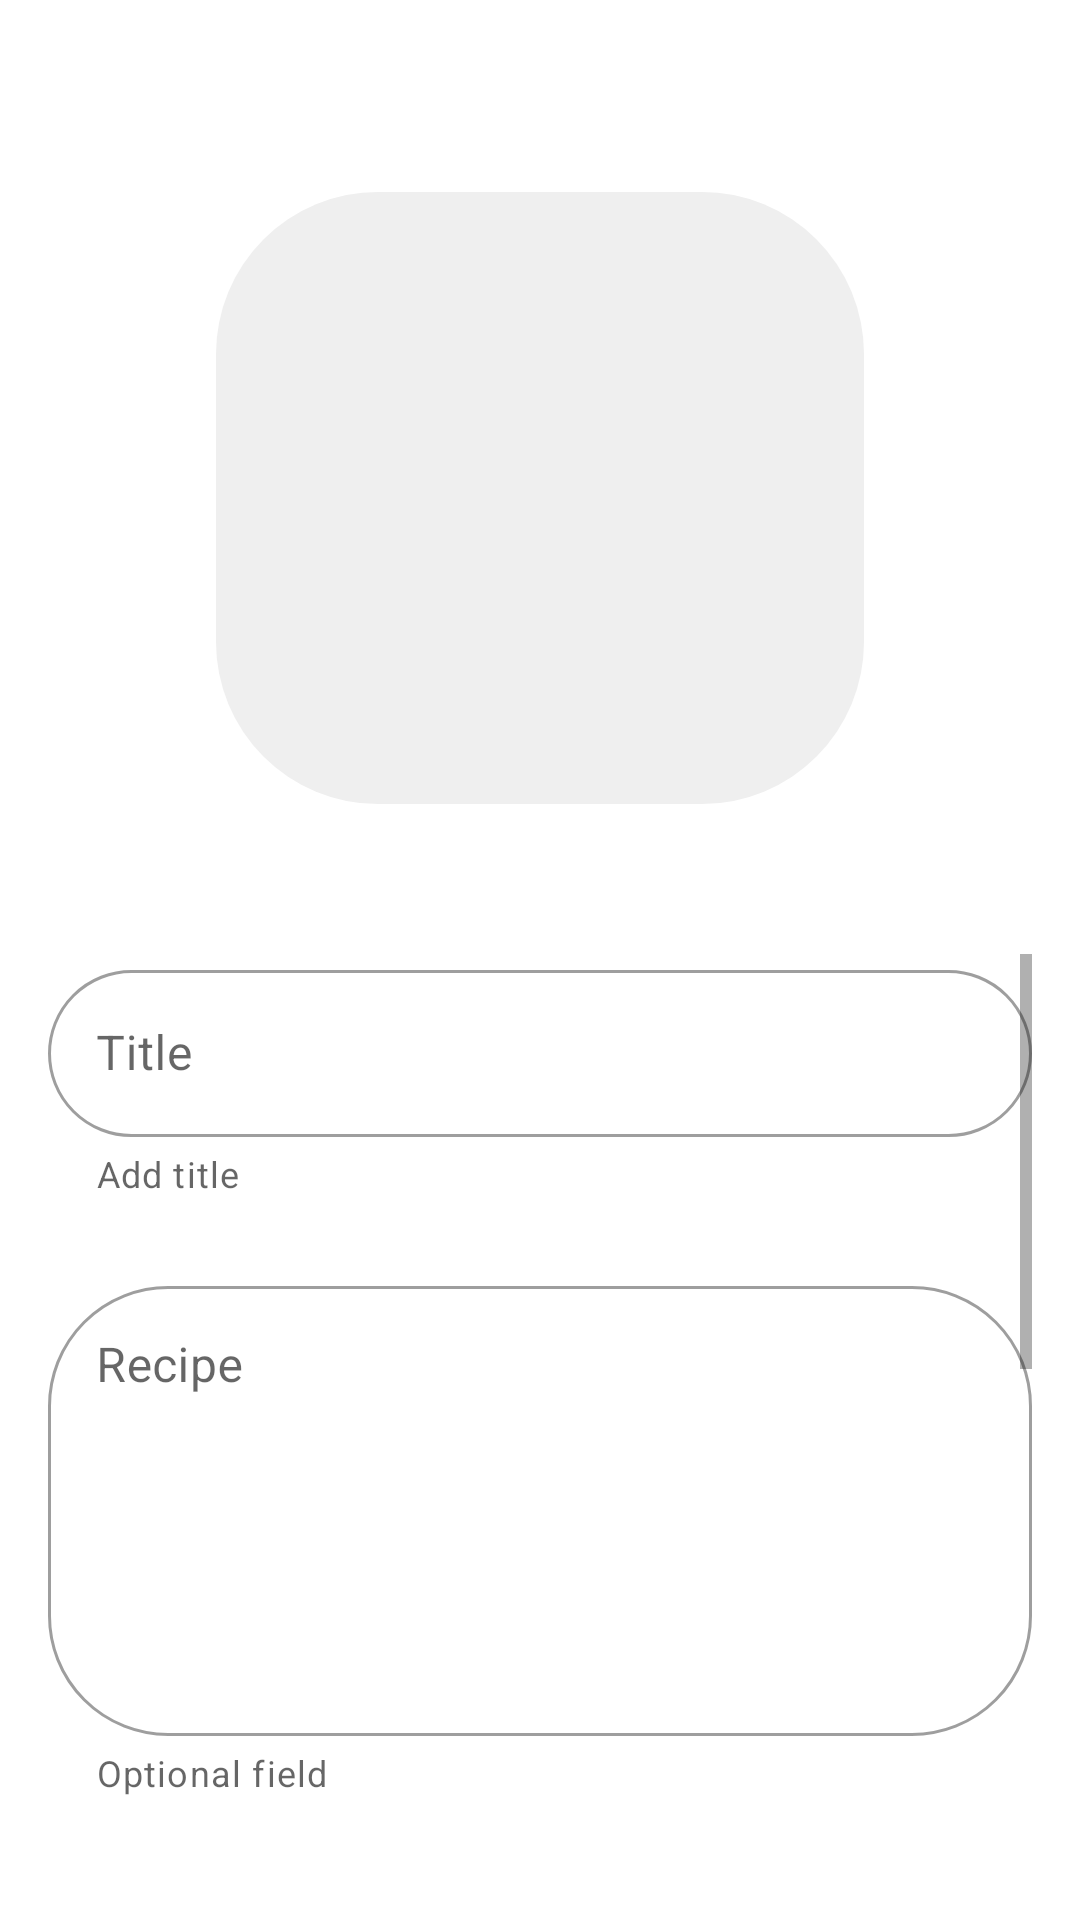

Produce the Android XML layout that renders to this screen, including the resource entries it uses.
<!-- AndroidManifest.xml: application theme Theme.CocktailBar -->
<!-- res/layout/fragment_add_cocktail.xml -->
<?xml version="1.0" encoding="utf-8"?>
<androidx.constraintlayout.widget.ConstraintLayout xmlns:android="http://schemas.android.com/apk/res/android"
    xmlns:app="http://schemas.android.com/apk/res-auto"
    xmlns:tools="http://schemas.android.com/tools"
    android:layout_width="match_parent"
    android:layout_height="match_parent"
    tools:context=".view.fragments.AddCocktail">

    <ImageView
        android:id="@+id/ivCocktailPhoto"
        android:layout_width="216dp"
        android:layout_height="204dp"
        android:layout_marginTop="64dp"
        android:background="@drawable/rounded_corners_photo_preview"
        android:src="@drawable/ic_photo"
        app:layout_constraintEnd_toEndOf="parent"
        app:layout_constraintStart_toStartOf="parent"
        app:layout_constraintTop_toTopOf="parent" />

    <ScrollView
        android:layout_width="match_parent"
        android:layout_height="0dp"
        android:layout_marginTop="50dp"
        android:layout_marginBottom="30dp"
        android:paddingStart="16dp"
        android:paddingEnd="16dp"
        app:layout_constraintBottom_toBottomOf="parent"
        app:layout_constraintEnd_toEndOf="parent"
        app:layout_constraintStart_toStartOf="parent"
        app:layout_constraintTop_toBottomOf="@id/ivCocktailPhoto">

        <LinearLayout
            android:layout_width="match_parent"
            android:layout_height="wrap_content"
            android:orientation="vertical">


            <com.google.android.material.textfield.TextInputLayout
                android:id="@+id/tilCocktailTitle"
                style="@style/Widget.MaterialComponents.TextInputLayout.OutlinedBox"
                android:layout_width="match_parent"
                android:layout_height="match_parent"
                app:boxCornerRadiusBottomEnd="40dp"
                app:boxCornerRadiusBottomStart="40dp"
                app:boxCornerRadiusTopEnd="40dp"
                app:boxCornerRadiusTopStart="40dp"
                app:endIconMode="clear_text"
                app:helperText="Add title">

                <com.google.android.material.textfield.TextInputEditText
                    android:id="@+id/etlCocktailTitle"
                    android:layout_width="match_parent"
                    android:layout_height="wrap_content"
                    android:hint="@string/title" />

            </com.google.android.material.textfield.TextInputLayout>


            <com.google.android.material.textfield.TextInputLayout
                android:id="@+id/tilCocktailRecipe"
                style="@style/Widget.MaterialComponents.TextInputLayout.OutlinedBox"
                android:layout_width="match_parent"
                android:layout_height="match_parent"
                android:layout_marginTop="24dp"
                app:boxCornerRadiusBottomEnd="40dp"
                app:boxCornerRadiusBottomStart="40dp"
                app:boxCornerRadiusTopEnd="40dp"
                app:boxCornerRadiusTopStart="40dp"
                app:endIconMode="clear_text"
                app:helperText="@string/optional_field">

                <com.google.android.material.textfield.TextInputEditText
                    android:id="@+id/etCocktailRecipe"
                    android:layout_width="match_parent"
                    android:layout_height="150dp"
                    android:gravity="top"
                    android:hint="@string/recipe" />

            </com.google.android.material.textfield.TextInputLayout>


            <com.google.android.material.textfield.TextInputLayout
                android:id="@+id/tilCocktailDescription"
                style="@style/Widget.MaterialComponents.TextInputLayout.OutlinedBox"
                android:layout_width="match_parent"
                android:layout_height="match_parent"
                android:layout_marginTop="24dp"
                app:boxCornerRadiusBottomEnd="40dp"
                app:boxCornerRadiusBottomStart="40dp"
                app:boxCornerRadiusTopEnd="40dp"
                app:boxCornerRadiusTopStart="40dp"
                app:endIconMode="clear_text"
                app:helperText="@string/optional_field">

                <com.google.android.material.textfield.TextInputEditText
                    android:id="@+id/etCocktailDescription"
                    android:layout_width="match_parent"
                    android:layout_height="150dp"
                    android:gravity="top"
                    android:hint="@string/description" />

            </com.google.android.material.textfield.TextInputLayout>

            <Button
                android:id="@+id/bSave"
                android:layout_width="match_parent"
                android:layout_height="wrap_content"
                android:layout_marginTop="24dp"
                android:background="@drawable/rounded_corners_button"
                android:text="@string/save" />

            <Button
                android:id="@+id/bCancel"
                android:layout_width="match_parent"
                android:layout_height="wrap_content"
                android:layout_marginTop="15dp"
                android:background="@drawable/rounded_corners_button"
                android:text="@string/cancel" />


        </LinearLayout>

    </ScrollView>


</androidx.constraintlayout.widget.ConstraintLayout>
<!-- resources referenced by this layout -->
<resources>
  <!-- drawable rounded_corners_button (drawable-v24) -->
  <?xml version="1.0" encoding="utf-8"?>
  <shape xmlns:android="http://schemas.android.com/apk/res/android">
      <corners android:radius="40dp"/>
      <padding android:left="0dp" android:top="0dp" android:right="0dp" android:bottom="0dp" />
  </shape>
  <!-- drawable rounded_corners_photo_preview (drawable-v24) -->
  <?xml version="1.0" encoding="utf-8"?>
  <shape xmlns:android="http://schemas.android.com/apk/res/android">
      <solid android:color="@color/light_grey"/>
      <corners android:radius="54dp"/>
      <padding android:left="0dp" android:top="0dp" android:right="0dp" android:bottom="0dp" />
  </shape>
  <string name="cancel">Cancel</string>
  <string name="description">Description</string>
  <string name="optional_field">Optional field</string>
  <string name="recipe">Recipe</string>
  <string name="save">Save</string>
  <string name="title">Title</string>
  <style name="Theme.CocktailBar" parent="Theme.MaterialComponents.DayNight.DarkActionBar">
          
          <item name="colorPrimary">@color/purple_500</item>
          <item name="colorPrimaryVariant">@color/purple_700</item>
          <item name="colorOnPrimary">@color/white</item>
          
          <item name="colorSecondary">@color/teal_200</item>
          <item name="colorSecondaryVariant">@color/teal_700</item>
          <item name="colorOnSecondary">@color/black</item>
          
          <item name="android:statusBarColor" tools:targetApi="l">?attr/colorPrimaryVariant</item>
          
      </style>
  <color name="light_grey">#EFEFEF</color>
  <color name="purple_500">#FF6200EE</color>
  <color name="purple_700">#FF3700B3</color>
  <color name="white">#FFFFFFFF</color>
  <color name="teal_200">#FF03DAC5</color>
  <color name="teal_700">#FF018786</color>
  <color name="black">#FF000000</color>
</resources>
